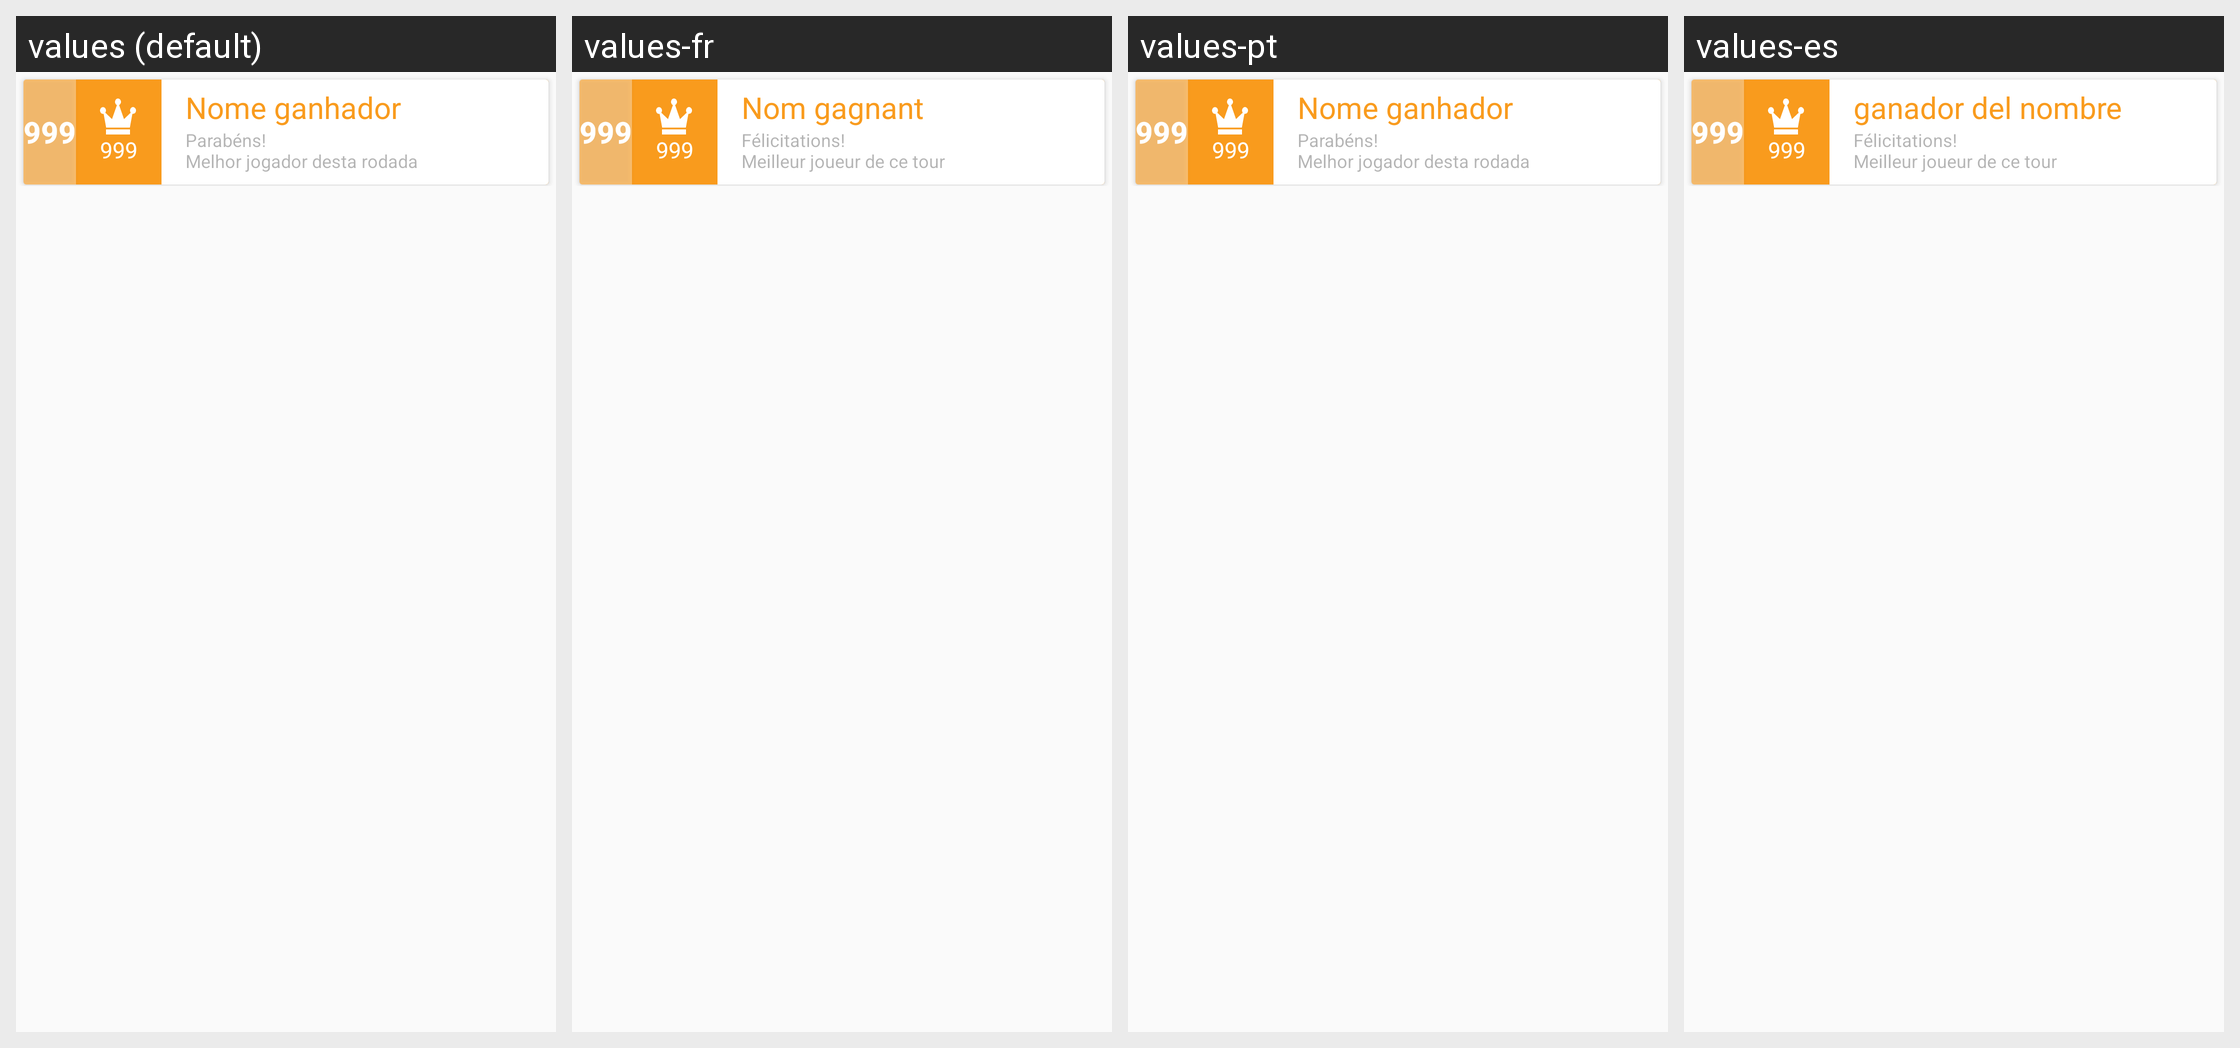

For this localized Android screen grid, give each drawn string resource with its value in every locale shown.
Android screen res/layout/adapter_listview_placar.xml rendered under 4 locales, left to right: values (default), values-fr, values-pt, values-es. Device: Nexus 5 (rendered at 1080×1920; each locale shown at half size, 540×960, under a caption strip naming it); theme AppTheme.
Other locales in the repository, not shown: values-en.
Strings drawn on this screen, with the default value and each locale's value (text and hints the layout hard-codes, and strings that could not be matched under every locale, appear in the picture but are not listed):

nomeGanhador
  values: Nome ganhador
  values-fr: Nom gagnant
  values-pt: Nome ganhador
  values-es: ganador del nombre

textoRodada
  values: Parabéns!
      Melhor jogador desta rodada
  values-fr: Félicitations!
      Meilleur joueur de ce tour
  values-pt: Parabéns!
      Melhor jogador desta rodada
  values-es: Félicitations!
      Meilleur joueur de ce tour
